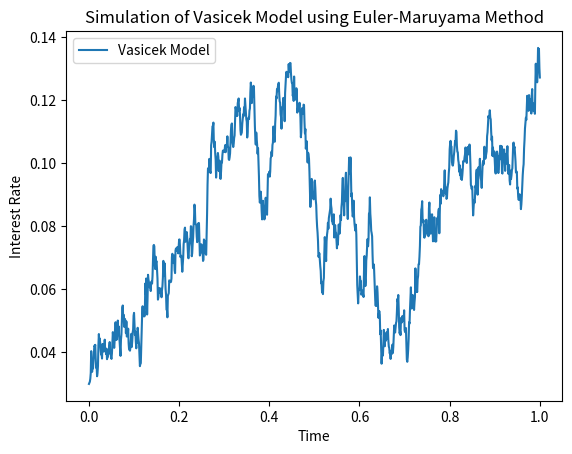

This figure's Python source:
import numpy as np
import matplotlib.pyplot as plt

# Parameters
alpha = 0.1
mu = 0.0
sigma = 0.1
initial_condition = 0.03
T = 1.0  
N = 1000  
dt = T / N  

# Wiener process increments
dW = np.random.normal(0, np.sqrt(dt), N)

t = np.linspace(0, T, N+1)
X = np.zeros(N+1)

X[0] = initial_condition

# Euler-Maruyama method
for i in range(N):
    drift = alpha * (mu - X[i])
    diffusion = sigma
    X[i+1] = X[i] + drift * dt + diffusion * dW[i]

plt.plot(t, X, label='Vasicek Model')
plt.title('Simulation of Vasicek Model using Euler-Maruyama Method')
plt.xlabel('Time')
plt.ylabel('Interest Rate')
plt.legend()
plt.show()
